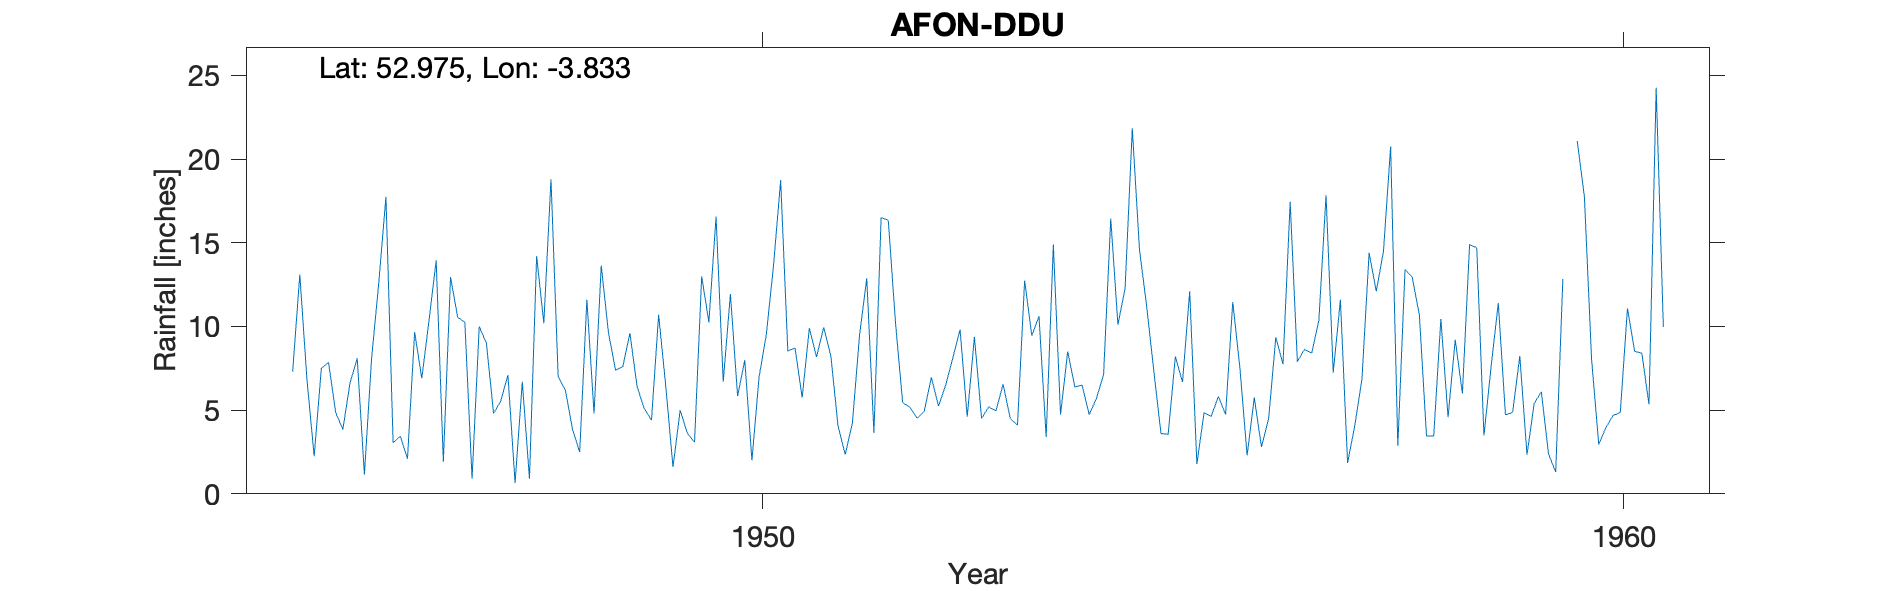

Source data for this figure (header and first rows):
AFON-DDU, , , , , , , , , , , , , , , , , , , , 
Grid ref, SH770435, Long, -3.833, Lat, 52.97, Elevation, 1500, ft, , , , , , , , , , , , 
Station no, 4346/4/4, , , , , , , , , , , , , , , , , , , 
, 1941, 1942, 1943, 1944, 1945, 1946, 1947, 1948, 1949, 1950, 1951, 1952, 1953, 1954, 1955, 1956, 1957, 1958, 1959, 1960
January, , , , , 7.3, 12.6, 10.25, 18.8, 6.4, 6.7, 9.9, 10.25, 4.5, 8.5, 7.34, 7.5, 17.85, 12.95, 11.4, 17.75
February, , , , , 13.1, 17.75, 0.9, 7, 5.1, 11.94, 8.18, 5.45, 5.2, 6.39, 3.6, 2.3, 7.24, 10.7, 4.72, 8.04
March, , , , , 6.8, 3.05, 10, 6.2, 4.4, 5.84, 9.95, 5.18, 4.96, 6.5, 3.56, 5.75, 11.6, 3.45, 4.87, 2.95
April, , , , , 2.25, 3.45, 9, 3.85, 10.7, 8, 8.23, 4.52, 6.55, 4.73, 8.2, 2.8, 1.85, 3.45, 8.24, 3.96
May, , , , , 7.5, 2.1, 4.8, 2.5, 6.4, 2, 4.05, 4.92, 4.5, 5.7, 6.68, 4.5, 4.07, 10.45, 2.34, 4.69
June, , , , , 7.85, 9.66, 5.55, 11.6, 1.6, 7, 2.35, 6.96, 4.1, 7.12, 12.1, 9.35, 6.85, 4.58, 5.4, 4.85
July, , , , , 4.85, 6.9, 7.1, 4.8, 5, 9.5, 4.24, 5.25, 12.75, 16.45, 1.78, 7.75, 14.4, 9.21, 6.1, 11.08
August, , , , , 3.85, 10.35, 0.65, 13.65, 3.62, 13.6, 9.5, 6.5, 9.45, 10.1, 4.85, 17.45, 12.1, 6, 2.38, 8.52
September, , , , , 6.63, 13.95, 6.7, 9.65, 3.08, 18.74, 12.88, 8.13, 10.62, 12.3, 4.64, 7.9, 14.5, 14.9, 1.3, 8.4
October, , , , , 8.1, 1.91, 0.9, 7.38, 13, 8.53, 3.64, 9.82, 3.4, 21.84, 5.82, 8.64, 20.75, 14.7, 12.84, 5.35
November, , , , , 1.15, 12.95, 14.2, 7.6, 10.25, 8.72, 16.5, 4.6, 14.9, 14.6, 4.74, 8.4, 2.87, 3.48, , 24.27
December, , , , , 8.1, 10.55, 10.2, 9.6, 16.57, 5.76, 16.35, 9.38, 4.74, 11.22, 11.46, 10.37, 13.4, 7.6, 21.09, 9.97
Total, , , , , 77.48, 105.2, 80.25, 102.6, 86.12, 106.3, 105.8, 80.96, 85.67, 125.5, 74.77, 92.71, 127.5, 101.5, , 109.8
1950 Oct IDR, , , , , , , , , , , , , , , , , , , , 
